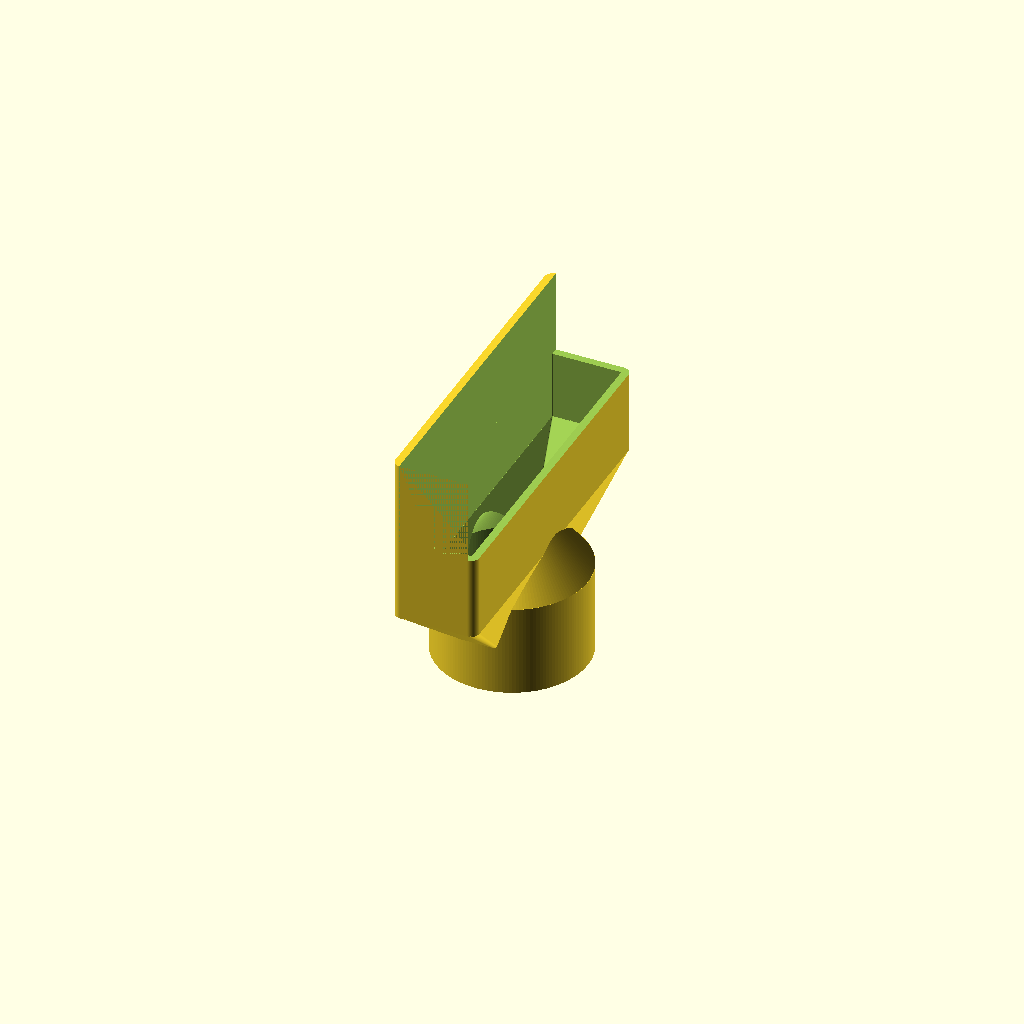
Cell 1: the model at its default parameters.
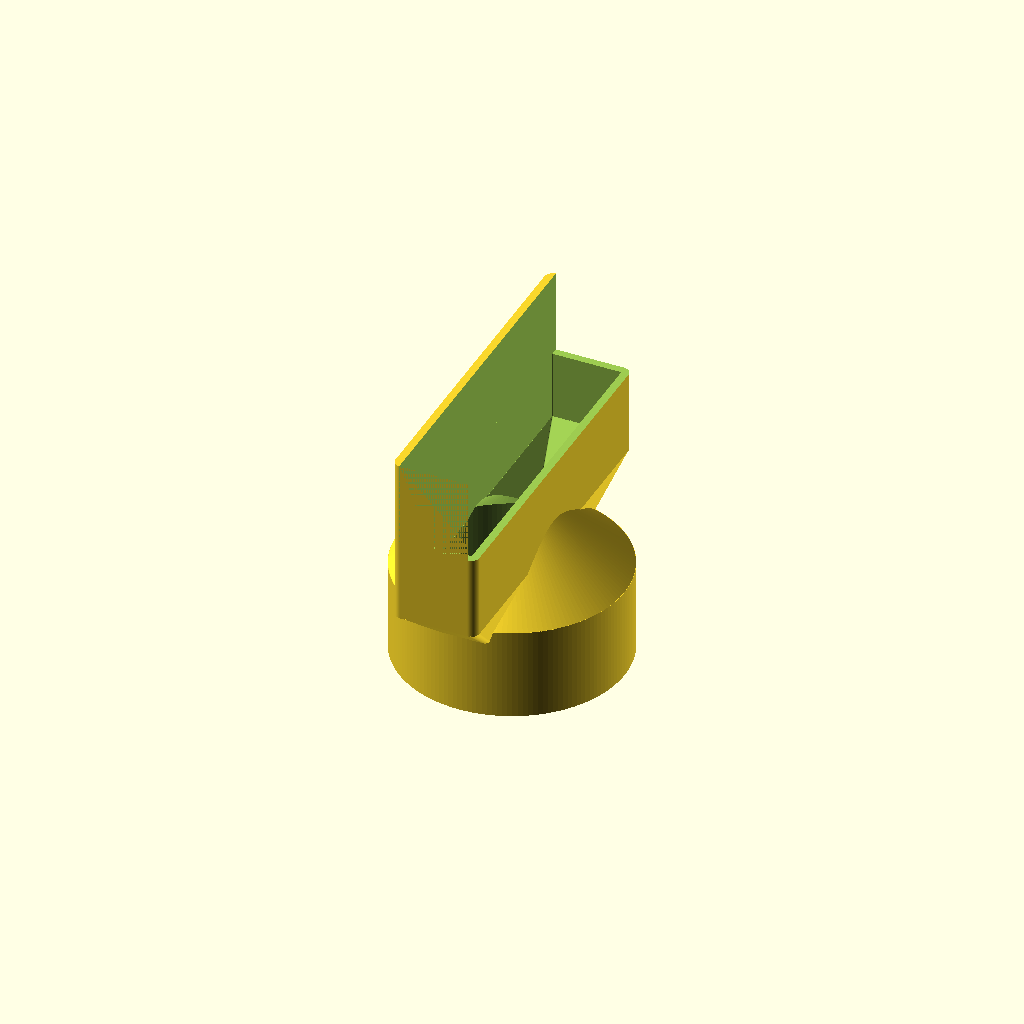
Cell 2: the same model with Base_Diameter = 50.
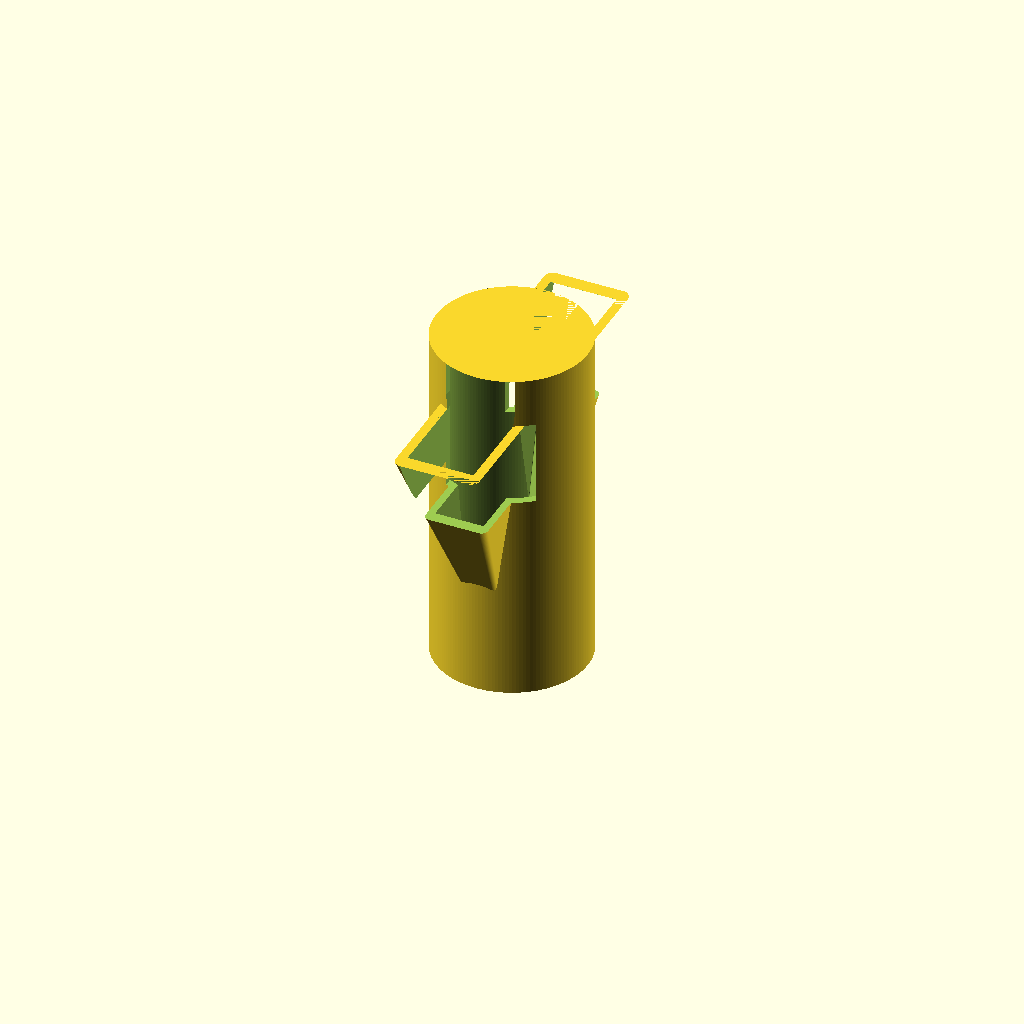
Cell 3 — Base_Overlap set to 80, the other parameters unchanged.
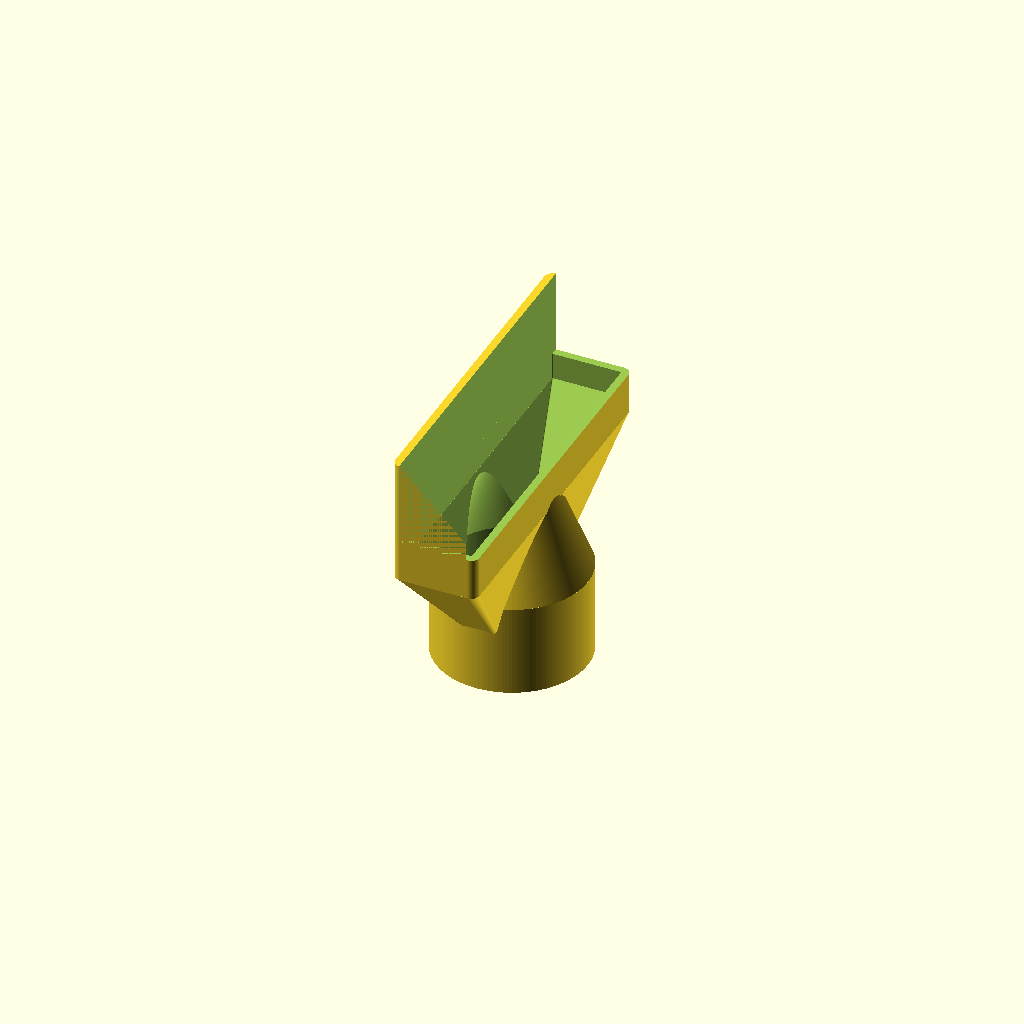
Cell 4 — Base_Chamfer_Length set to 100, the other parameters unchanged.
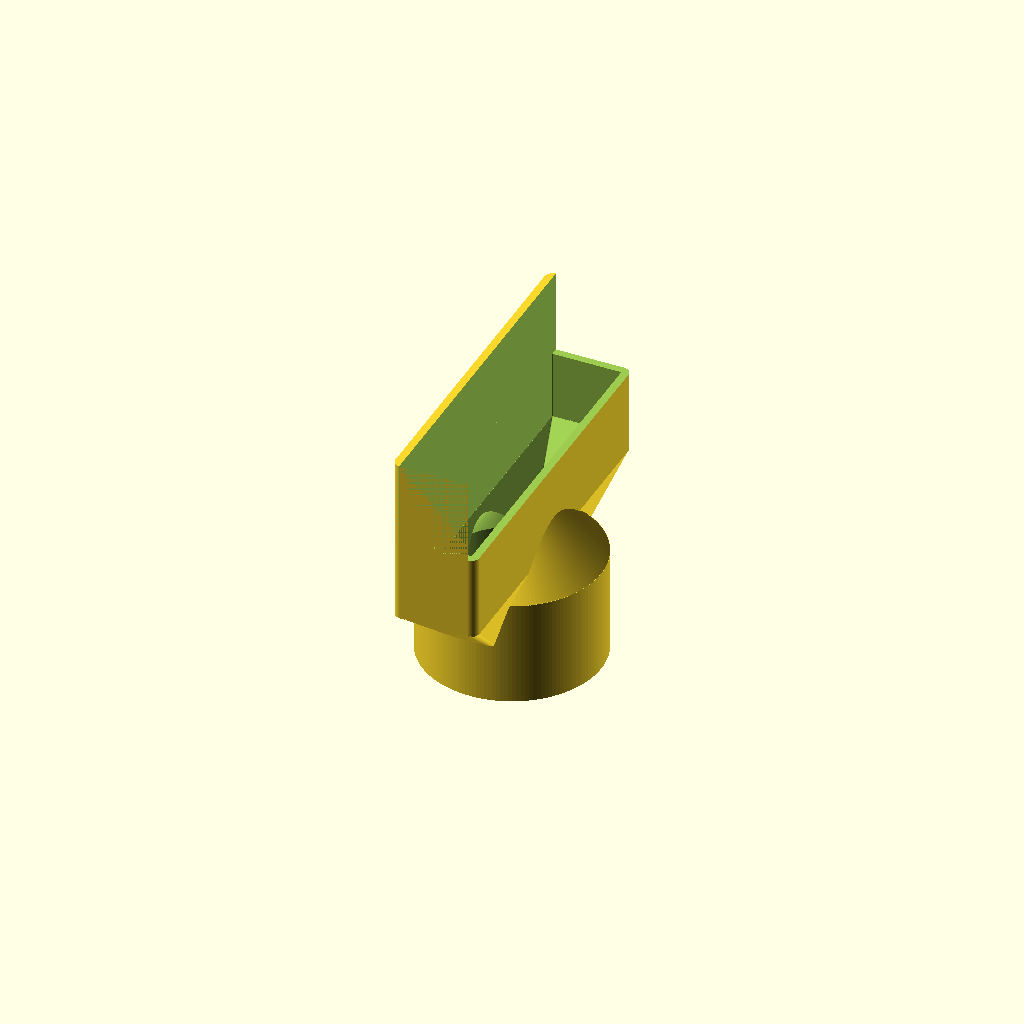
Cell 5: Base_Thickness = 5 (everything else at default).
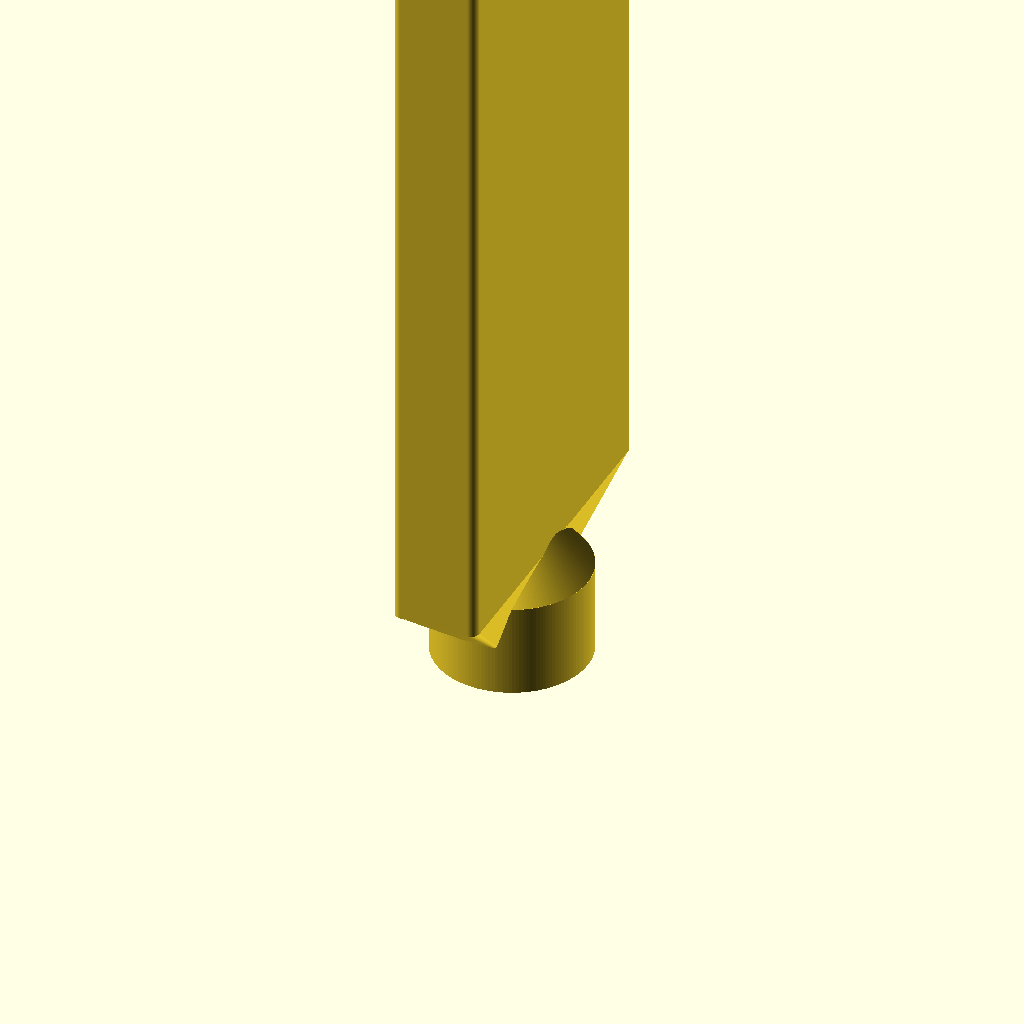
Cell 6: the same model with Nozzle_Length = 400.
One fixed orthographic camera (rotation 55°, 0°, 25°; colour scheme Cornfield) for every cell.
The OpenSCAD source (inputs/thingiverse/files/thing-1759919/files/LaptopCoolerVacumConfigurable.scad):
/*----------------------------------------------------------------------------*/
/*  Created by Ziv Botzer remixed by Paxy                    */
/*                                         */
/*----------------------------------------------------------------------------*/


/*----------------------------------------------------------------------------*/
/*-------                           SETTINGS                          --------*/
/*----------------------------------------------------------------------------*/

// Diameter of your vacuum cleaner pipe + clearance (34.6mm worked good for me)
Base_Diameter = 32.4; // [20:0.1:50]

// Length of pipe overlapping vacuum clear pipe
Base_Overlap = 20; // [10:1:80]

// Length of chamfered area between nozzle and base
Base_Chamfer_Length = 20;  // [20:1:100]

// Material thickness at base
Base_Thickness = 1.8; // [0.5:0.2:5]

// Length of nozzle, total height of model
Nozzle_Length = 70; // [50:1:400]

// First dimension of nozzle section
Nozzle_Outer_A = 20; // [4:0.5:100]

// Second dimension of nozzle section
Nozzle_Outer_B = 80; // [4:0.5:100]

// Fillet radius of nozzle section
Nozzle_Fillet_Radius = 2; // [1:0.5:50]

// Material thickness along nozzle
Nozzle_Thickness = 1.8; // [0.5:0.2:5]

// Chamfer depth of nozzle tip
Nozzle_Chamfer_A = 20; // [0:1:100]


/////////////


/* [Hidden] */

$fn=150;

Nozzle_Inner_A = Nozzle_Outer_A - Nozzle_Thickness;
Nozzle_Inner_B = Nozzle_Outer_B - Nozzle_Thickness;

mainRadius = Base_Diameter/2;

Nozzle_Fillet_s1 = (Nozzle_Fillet_Radius < Nozzle_Outer_A/2) ? Nozzle_Fillet_Radius : Nozzle_Outer_A/2-0.5;
Nozzle_Fillet = (Nozzle_Fillet_s1 < Nozzle_Outer_B/2) ? Nozzle_Fillet_s1 : Nozzle_Outer_B/2-0.5;
echo(Nozzle_Fillet);

// trim base chamfer length depending on maximum length and overlap length
Base_Chamfer_Length_ = ((Base_Overlap + Base_Chamfer_Length + 10) < Nozzle_Length) ?
    Base_Chamfer_Length : (Nozzle_Length - Base_Overlap - 10);



// WARNINGS
if ((Nozzle_Fillet_Radius >= Nozzle_Outer_A/2) || (Nozzle_Fillet_Radius >= Nozzle_Outer_B/2)) {
    echo ("Fillet size reduced to allow rebuild");
}
if ((Base_Overlap + Base_Chamfer_Length + 10) < Nozzle_Length) {
    echo ("Base chamfer length has been shortened to allow rebuild");
}


difference() {
    // positive form
    union() {
        make_base ( mainRadius + Base_Thickness, Base_Overlap + Base_Thickness, Base_Chamfer_Length_);
        make_nozzle(Nozzle_Length, Nozzle_Outer_A, Nozzle_Outer_B, Nozzle_Fillet, 
                    Base_Overlap + Base_Chamfer_Length_/2);
    }
    
    // negative form
    union() {
        translate([0,0,-0.2]) make_base ( mainRadius, Base_Overlap, Base_Chamfer_Length_);
    
        translate([0,0,Nozzle_Thickness])
        make_nozzle(Nozzle_Length+10, Nozzle_Outer_A-2*Nozzle_Thickness, Nozzle_Outer_B-2*Nozzle_Thickness, 
            (Nozzle_Fillet-Nozzle_Thickness <= 0) ? 
            0.1 :  Nozzle_Fillet - Nozzle_Thickness, 
            Base_Overlap + Base_Chamfer_Length_/2 + Nozzle_Thickness);
    }
    
    // trim triangle for long angle
    translate([Nozzle_Thickness-Nozzle_Outer_A/2,-Nozzle_Outer_B/2,Nozzle_Length-Nozzle_Chamfer_A] )
    cube([Nozzle_Outer_A+0.1,Nozzle_Outer_B+0.1,Nozzle_Chamfer_A+0.1]);
}




module make_base( radius, cylinder_length, chamfer_length ) {
    union() {
        linear_extrude(cylinder_length) circle (radius);
        translate([0,0,cylinder_length-0.05]) linear_extrude(chamfer_length, scale=0.1) circle (radius);
    }
}

module make_nozzle( length, a, b, filletR, offset_z ) {
    union() {
        translate([0,0,offset_z])
        linear_extrude(length-offset_z) {
            minkowski() {
                square ( [a-2*filletR, b-2*filletR], center = true);
                circle(filletR);
            }
        }
    
        translate([0,0,offset_z+0.1])
        rotate([0,180,0])
            linear_extrude(offset_z, scale=0.1) {
                minkowski() {
                    square ( [a-2*filletR, b-2*filletR], center = true);
                    circle(filletR);
                }
            }
    }
}
Customizer parameters (derived from the source; name, type, default, range or options):
Base_Diameter: number, default 32.4, range 20 to 50, step 0.1
Base_Overlap: number, default 20, range 10 to 80, step 1
Base_Chamfer_Length: number, default 20, range 20 to 100, step 1
Base_Thickness: number, default 1.8, range 0.5 to 5, step 0.2
Nozzle_Length: number, default 70, range 50 to 400, step 1
Nozzle_Outer_A: number, default 20, range 4 to 100, step 0.5
Nozzle_Outer_B: number, default 80, range 4 to 100, step 0.5
Nozzle_Fillet_Radius: number, default 2, range 1 to 50, step 0.5
Nozzle_Thickness: number, default 1.8, range 0.5 to 5, step 0.2
Nozzle_Chamfer_A: number, default 20, range 0 to 100, step 1
